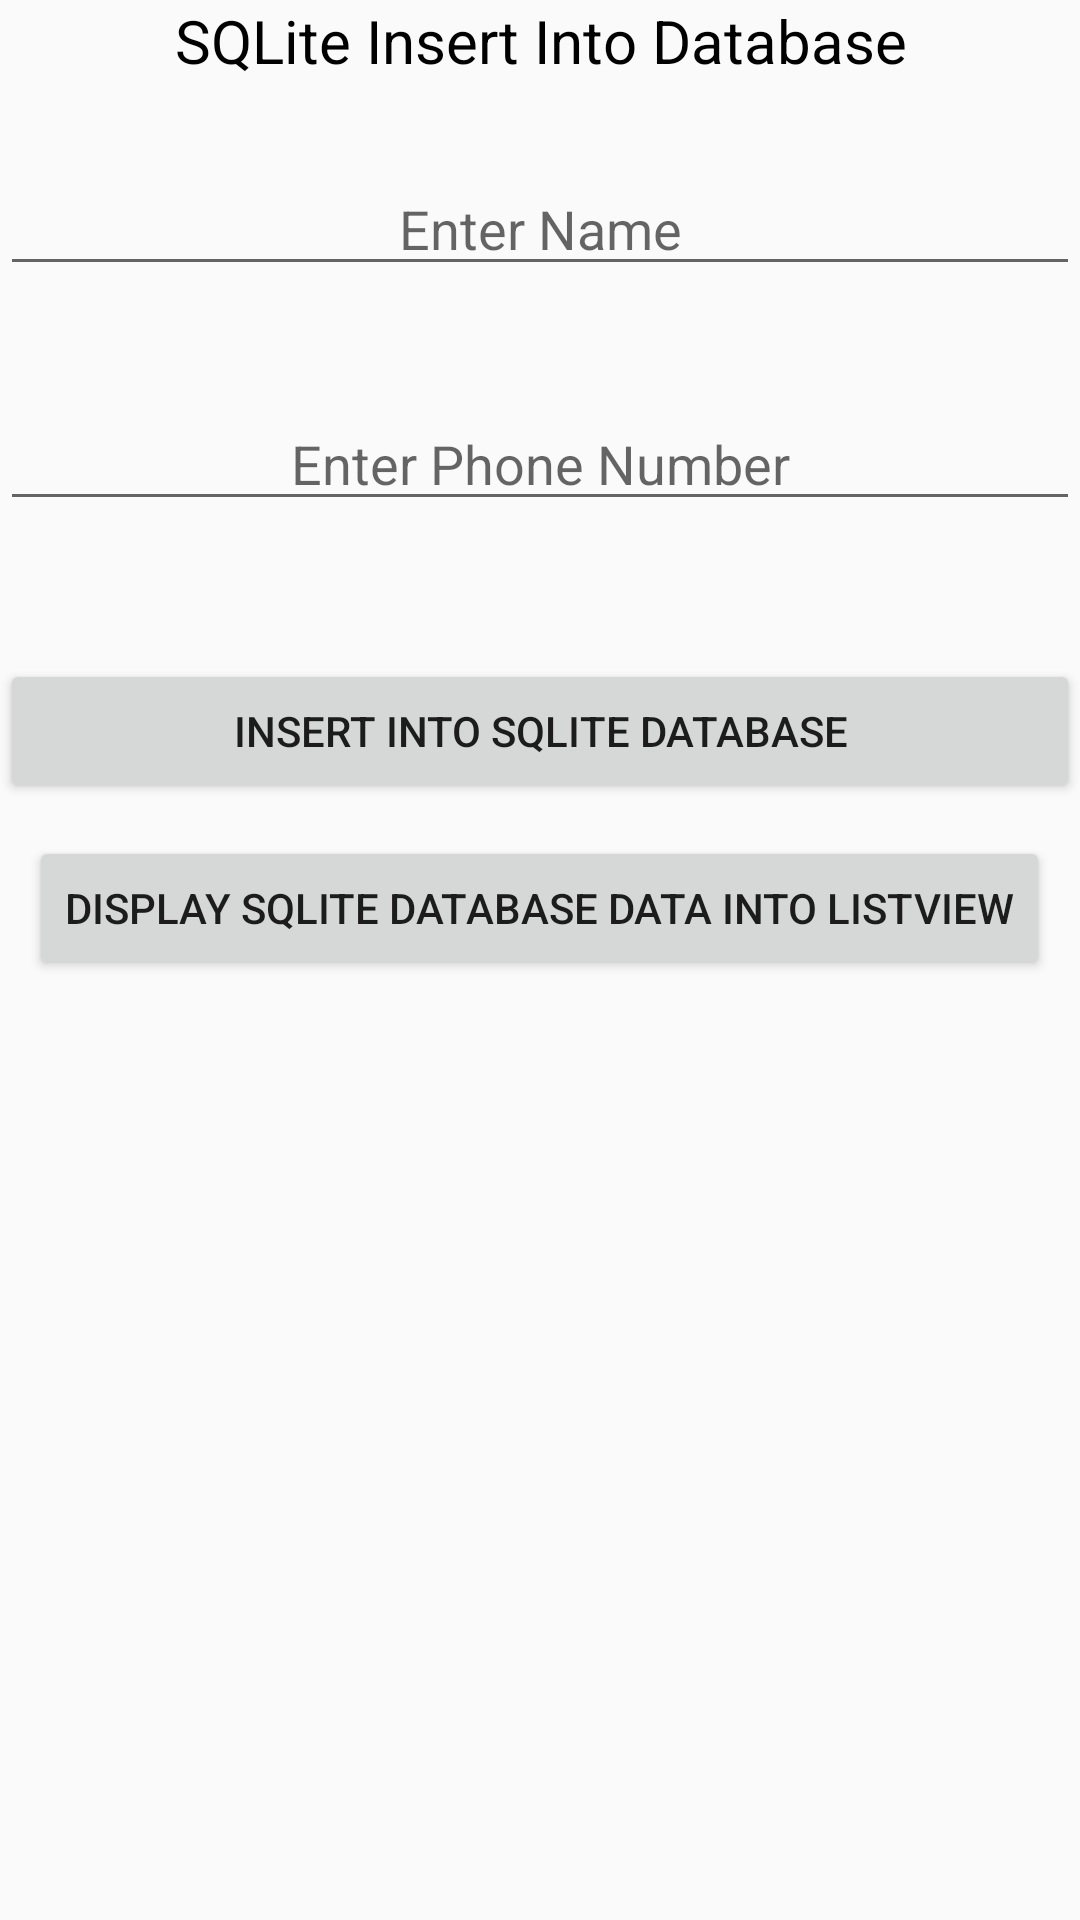

Android layout source for this screen:
<!-- AndroidManifest.xml: application theme AppTheme -->
<!-- res/layout/activity_main_sqlite.xml -->
<?xml version="1.0" encoding="utf-8"?>
<RelativeLayout xmlns:android="http://schemas.android.com/apk/res/android"
	xmlns:tools="http://schemas.android.com/tools"
	android:id="@+id/activity_main"
	android:layout_width="match_parent"
	android:layout_height="match_parent"
>
	<TextView
		android:text="SQLite Insert Into Database"
		android:layout_width="wrap_content"
		android:layout_height="wrap_content"
		android:layout_alignParentTop="true"
		android:layout_centerHorizontal="true"
		android:id="@+id/textView"
		android:gravity="center"
		android:textSize="20dp"
		android:textColor="#000000"/>

	<EditText
		android:layout_width="fill_parent"
		android:layout_height="wrap_content"
		android:inputType="textPersonName"
		android:hint="Enter Name"
		android:ems="10"
		android:layout_marginTop="27dp"
		android:id="@+id/editText"
		android:layout_below="@+id/textView"
		android:layout_centerHorizontal="true"
		android:gravity="center"/>

	<EditText
		android:layout_width="fill_parent"
		android:layout_height="wrap_content"
		android:inputType="phone"
		android:hint="Enter Phone Number"
		android:gravity="center"
		android:ems="10"
		android:layout_below="@+id/editText"
		android:layout_centerHorizontal="true"
		android:layout_marginTop="37dp"
		android:id="@+id/editText2" />

	<Button
		android:text="Insert Into SQLite Database"
		android:layout_width="fill_parent"
		android:layout_height="wrap_content"
		android:layout_below="@+id/editText2"
		android:layout_centerHorizontal="true"
		android:layout_marginTop="46dp"
		android:id="@+id/button" />

	<Button
		android:text="Display SQLite Database Data into ListView"
		android:layout_width="wrap_content"
		android:layout_height="wrap_content"
		android:layout_below="@+id/button"
		android:layout_centerHorizontal="true"
		android:layout_marginTop="11dp"
		android:id="@+id/button2" />
</RelativeLayout>
<!-- resources referenced by this layout -->
<resources>
  <style name="AppTheme" parent="Theme.AppCompat.Light.DarkActionBar">
          
          <item name="colorPrimary">@color/greenshade</item>
          <item name="colorPrimaryDark">@color/greenshade</item>
          <item name="colorAccent">@color/greenshade</item>
  
      </style>
  <color name="greenshade">#809B9D</color>
</resources>
